The GitHub repository JeanpierePalacios/FitBite contains a labelled image folder "frutas_verduras_31" with 10 categories: ajo, alcachofa, arveja, brócoli, espárrago, haba, lechuga, papaya, pepinillo, zanahoria. Examples follow, each with its label.

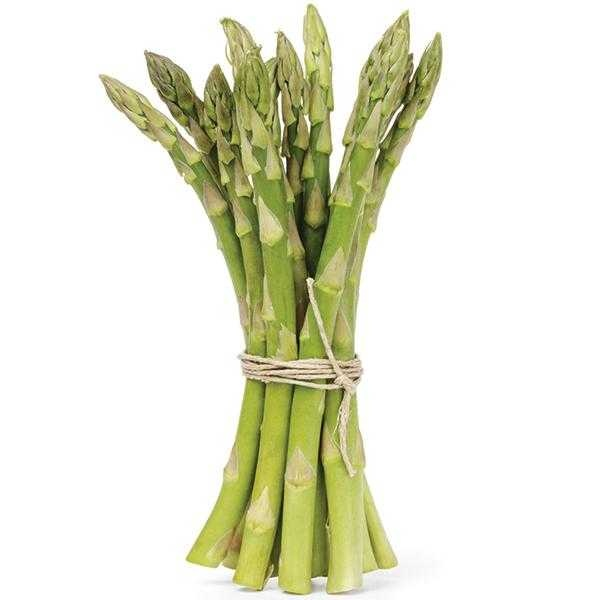
Label: espárrago

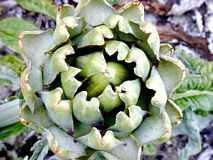
Label: alcachofa

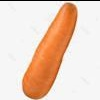
Label: zanahoria

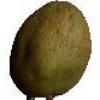
Label: papaya

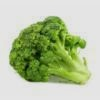
Label: brócoli

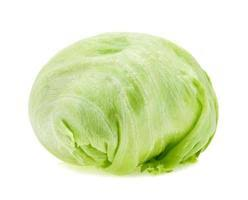
Label: lechuga
